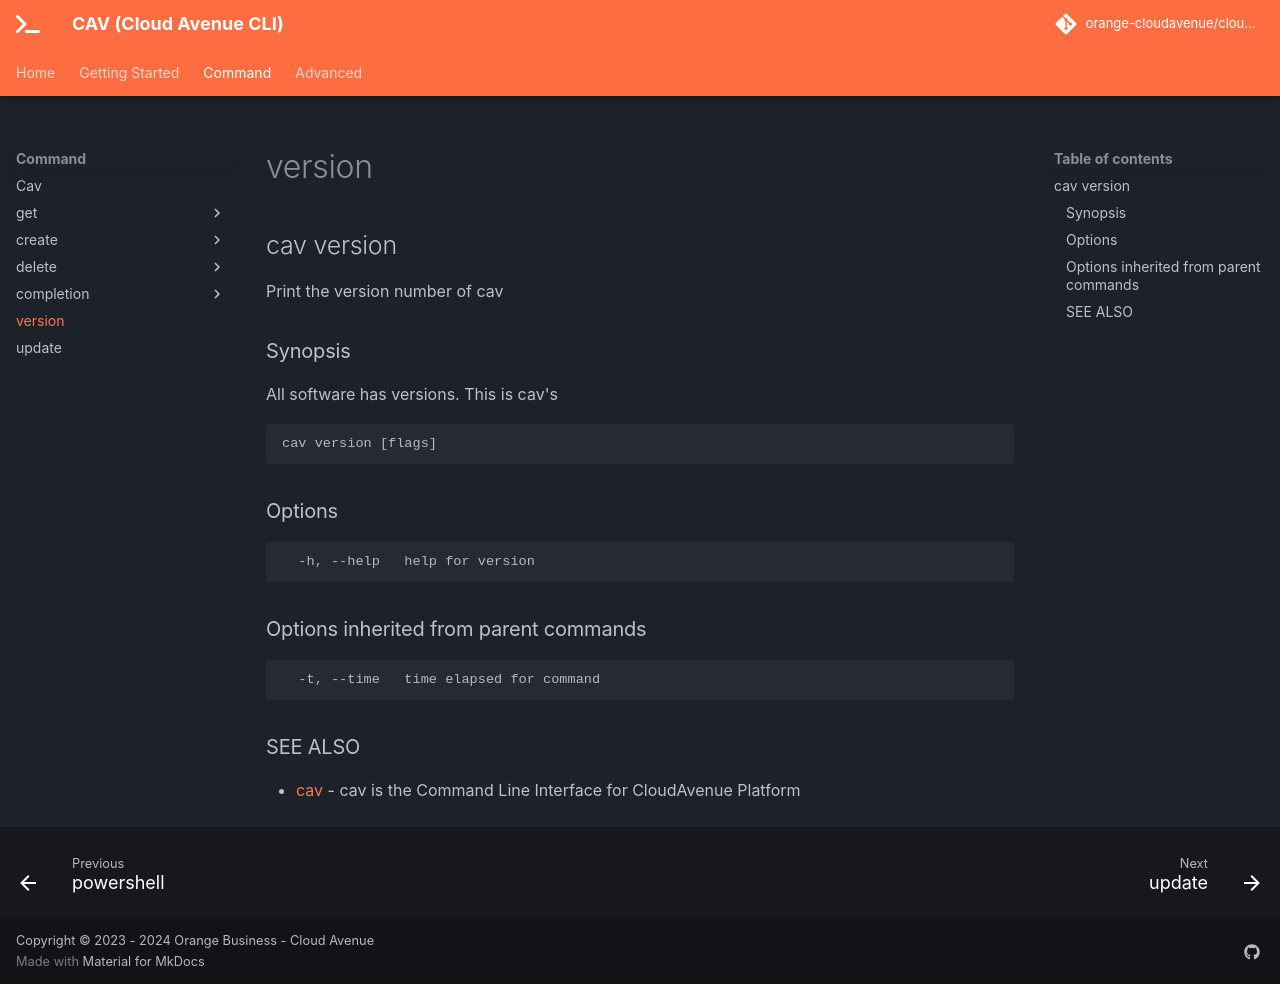

repository: orange-cloudavenue/cloudavenue-cli · page: command/cav_version/index.html · generator: mkdocs

## cav version

Print the version number of cav

### Synopsis

All software has versions. This is cav's

```
cav version [flags]
```

### Options

```
  -h, --help   help for version
```

### Options inherited from parent commands

```
  -t, --time   time elapsed for command
```

### SEE ALSO

* [cav](cav.md)	 - cav is the Command Line Interface for CloudAvenue Platform
